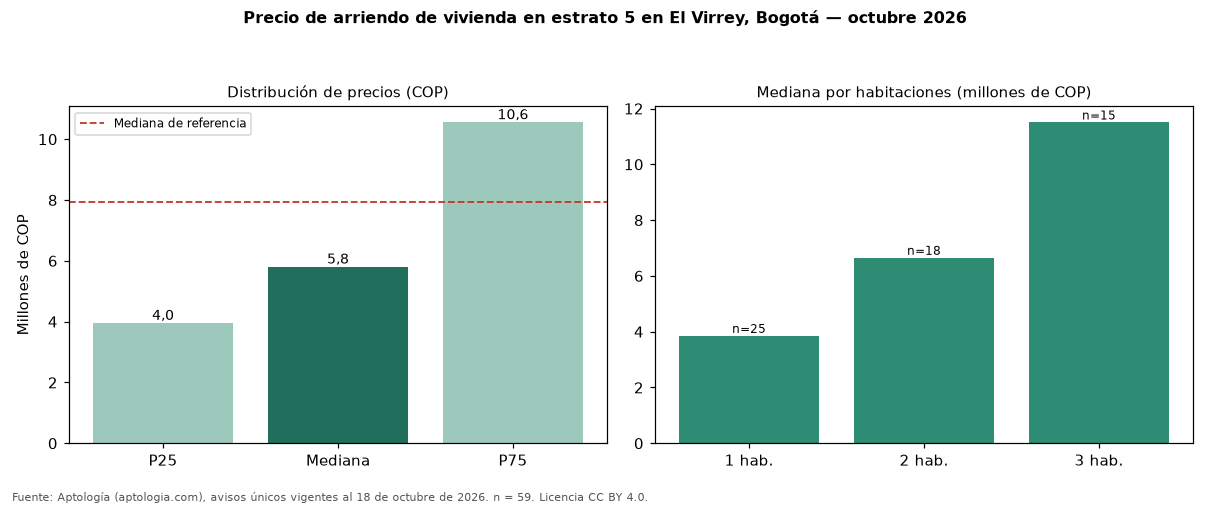

The table this chart was drawn from, first rows:
seccion, metrica, valor_cop, n
precio, p25, 3950000, 59
precio, mediana, 5800000, 59
precio, p75, 10550000, 59
cop_por_m2, p25, 63286, 59
cop_por_m2, mediana, 69164, 59
cop_por_m2, p75, 83602, 59
area, area_mediana_m2, 90.0, 59
habitaciones, 1, 3850000, 25
habitaciones, 2, 6650000, 18
habitaciones, 3, 11500000, 15
administracion, mediana, 1013000, 21
estrato, moda, 5, 
parqueadero, porcentaje_con_parqueadero, 100.0, 59
referencia, mediana_referencia, 7950000, 184
referencia, mediana_cop_por_m2_referencia, 72917, 184
